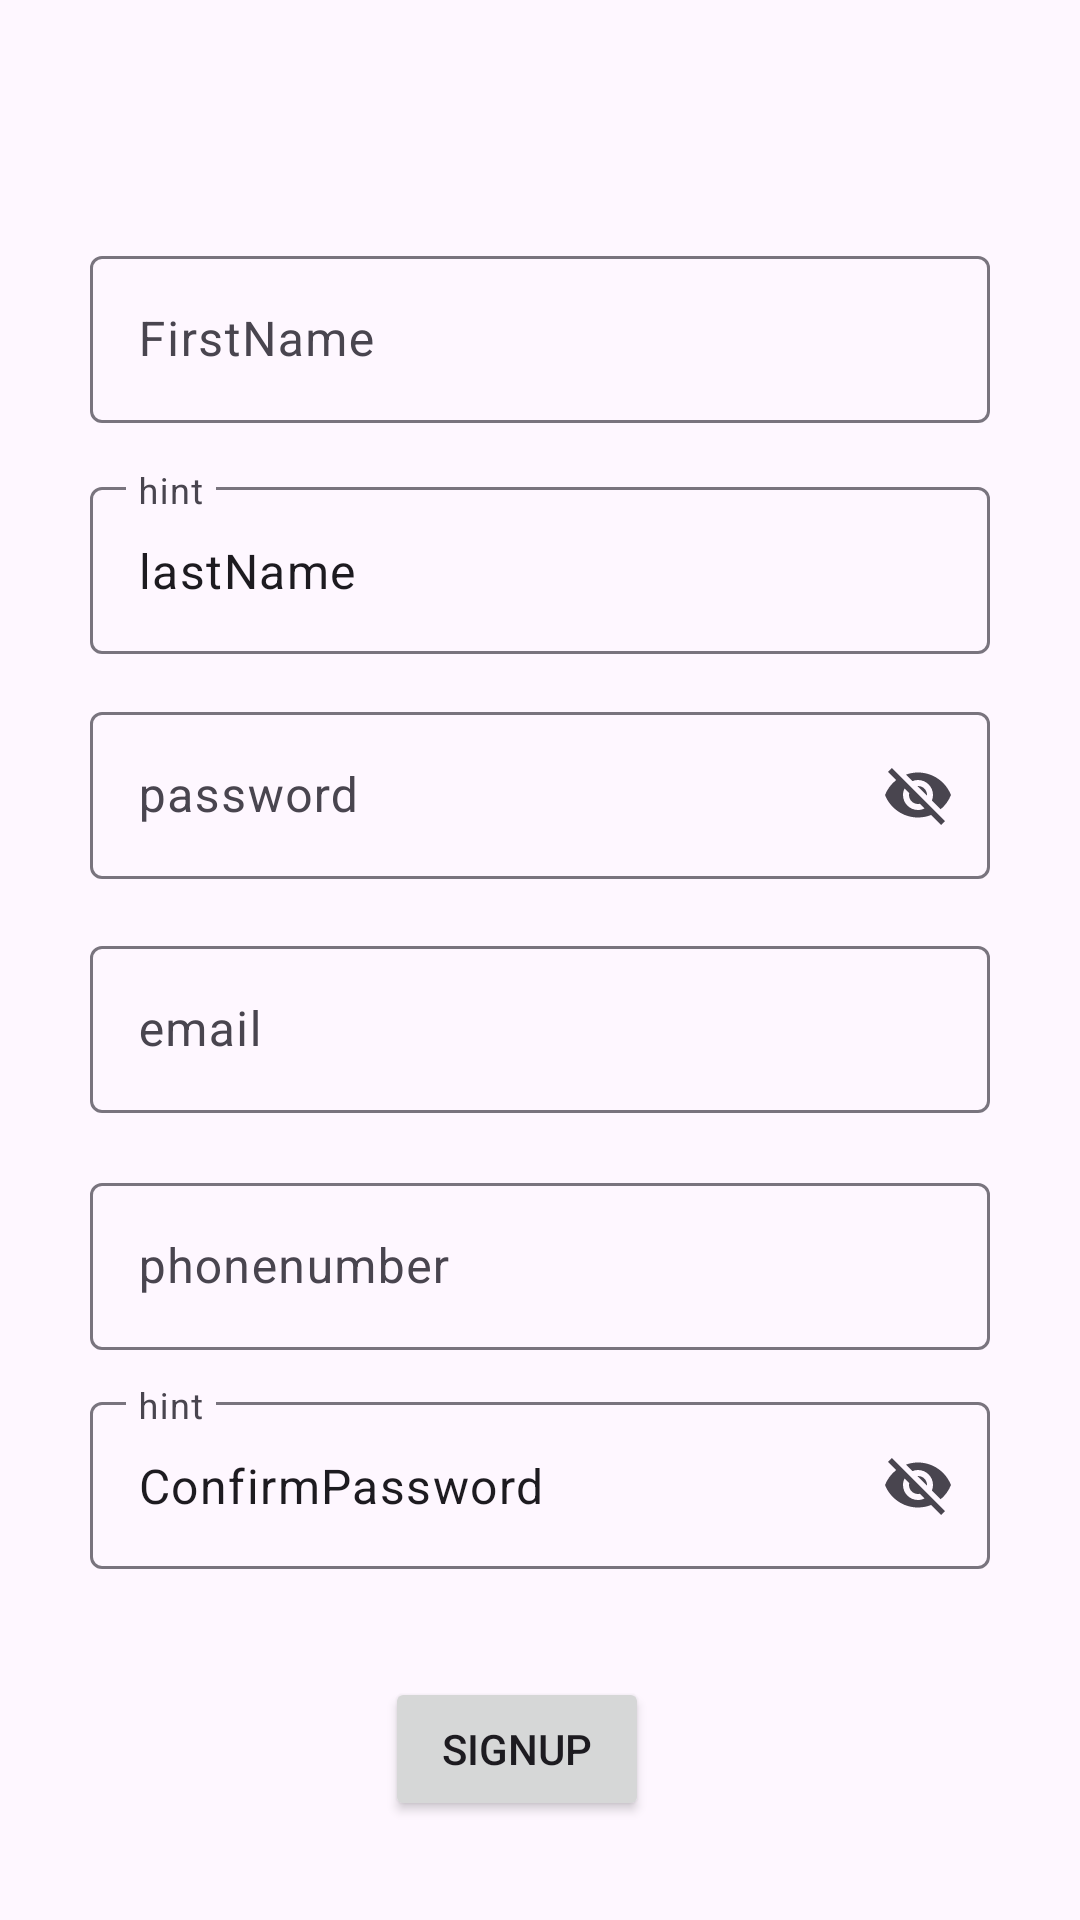

Write the Android layout XML for this screen, with the resource values it uses.
<!-- AndroidManifest.xml: application theme Theme.AppAsessment -->
<!-- res/layout/activity_main.xml -->
<?xml version="1.0" encoding="utf-8"?>
<androidx.constraintlayout.widget.ConstraintLayout xmlns:android="http://schemas.android.com/apk/res/android"
    xmlns:app="http://schemas.android.com/apk/res-auto"
    xmlns:tools="http://schemas.android.com/tools"
    android:id="@+id/image"
    android:layout_width="match_parent"
    android:layout_height="match_parent"
    android:visibility="visible"
    tools:context=".ui.MainActivity">

    <com.google.android.material.textfield.TextInputLayout
        android:id="@+id/tilUserName"
        android:layout_width="0dp"
        android:layout_height="wrap_content"
        android:layout_marginStart="30dp"
        android:layout_marginTop="80dp"
        android:layout_marginEnd="30dp"
        app:layout_constraintEnd_toEndOf="parent"
        app:layout_constraintHorizontal_bias="0.0"
        app:layout_constraintStart_toStartOf="parent"
        app:layout_constraintTop_toTopOf="parent">

        <com.google.android.material.textfield.TextInputEditText
            android:id="@+id/etUserName"
            android:layout_width="match_parent"
            android:layout_height="wrap_content"
            android:hint="FirstName" />
    </com.google.android.material.textfield.TextInputLayout>

    <com.google.android.material.textfield.TextInputLayout
        android:id="@+id/tilpassword"
        android:layout_width="0dp"
        android:layout_height="wrap_content"
        android:layout_marginStart="30dp"
        android:layout_marginTop="14dp"
        android:layout_marginEnd="30dp"
        app:endIconMode="password_toggle"
        app:layout_constraintEnd_toEndOf="parent"
        app:layout_constraintHorizontal_bias="0.0"
        app:layout_constraintStart_toStartOf="parent"
        app:layout_constraintTop_toBottomOf="@+id/tillastname">

        <com.google.android.material.textfield.TextInputEditText
            android:id="@+id/etpassword"
            android:layout_width="match_parent"
            android:layout_height="wrap_content"
            android:hint="password" />
    </com.google.android.material.textfield.TextInputLayout>

    <com.google.android.material.textfield.TextInputLayout
        android:id="@+id/tilemail"
        android:layout_width="0dp"
        android:layout_height="wrap_content"
        android:layout_marginStart="30dp"
        android:layout_marginTop="17dp"
        android:layout_marginEnd="30dp"
        app:layout_constraintEnd_toEndOf="parent"
        app:layout_constraintHorizontal_bias="0.0"
        app:layout_constraintStart_toStartOf="parent"
        app:layout_constraintTop_toBottomOf="@+id/tilpassword">

        <com.google.android.material.textfield.TextInputEditText
            android:id="@+id/etemail"
            android:layout_width="match_parent"
            android:layout_height="wrap_content"
            android:hint="email" />
    </com.google.android.material.textfield.TextInputLayout>

    <com.google.android.material.textfield.TextInputLayout
        android:id="@+id/tilphonenumber"
        android:layout_width="0dp"
        android:layout_height="wrap_content"
        android:layout_marginStart="30dp"
        android:layout_marginTop="18dp"
        android:layout_marginEnd="30dp"
        app:layout_constraintEnd_toEndOf="parent"
        app:layout_constraintHorizontal_bias="0.0"
        app:layout_constraintStart_toStartOf="parent"
        app:layout_constraintTop_toBottomOf="@+id/tilemail">

        <com.google.android.material.textfield.TextInputEditText
            android:id="@+id/etphonenumber"
            android:layout_width="match_parent"
            android:layout_height="wrap_content"
            android:hint="phonenumber" />
    </com.google.android.material.textfield.TextInputLayout>

    <Button
        android:id="@+id/btnSignUp"
        android:layout_width="wrap_content"
        android:layout_height="wrap_content"
        android:layout_marginStart="160dp"
        android:layout_marginTop="36dp"
        android:layout_marginEnd="160dp"
        android:text="SignUp"
        app:layout_constraintEnd_toEndOf="parent"
        app:layout_constraintHorizontal_bias="0.666"
        app:layout_constraintStart_toStartOf="parent"
        app:layout_constraintTop_toBottomOf="@+id/tilConfirmPassword" />

    <com.google.android.material.textfield.TextInputLayout
        android:id="@+id/tilConfirmPassword"
        android:layout_width="0dp"
        android:layout_height="wrap_content"
        android:layout_marginStart="30dp"
        android:layout_marginTop="12dp"
        android:layout_marginEnd="30dp"
        app:endIconMode="password_toggle"
        app:layout_constraintEnd_toEndOf="parent"
        app:layout_constraintHorizontal_bias="0.0"
        app:layout_constraintStart_toStartOf="parent"
        app:layout_constraintTop_toBottomOf="@+id/tilphonenumber">

        <com.google.android.material.textfield.TextInputEditText
            android:id="@+id/etConfirmPassword"
            android:layout_width="match_parent"
            android:layout_height="wrap_content"
            android:hint="hint"
            android:text="ConfirmPassword" />
    </com.google.android.material.textfield.TextInputLayout>

    <com.google.android.material.textfield.TextInputLayout
        android:id="@+id/tillastname"
        android:layout_width="0dp"
        android:layout_height="wrap_content"
        android:layout_marginStart="30dp"
        android:layout_marginTop="16dp"
        android:layout_marginEnd="30dp"
        app:layout_constraintEnd_toEndOf="parent"
        app:layout_constraintHorizontal_bias="0.0"
        app:layout_constraintStart_toStartOf="parent"
        app:layout_constraintTop_toBottomOf="@+id/tilUserName">

        <com.google.android.material.textfield.TextInputEditText
            android:id="@+id/etlastname"
            android:layout_width="match_parent"
            android:layout_height="wrap_content"
            android:hint="hint"
            android:text="lastName" />
    </com.google.android.material.textfield.TextInputLayout>

    <ProgressBar
        android:id="@+id/pbprogressBar"
        android:visibility="gone"
        style="?android:attr/progressBarStyle"
        android:layout_width="wrap_content"
        android:layout_height="wrap_content"
        android:layout_marginStart="171dp"
        android:layout_marginTop="12dp"
        android:layout_marginEnd="192dp"
        app:layout_constraintEnd_toEndOf="parent"
        app:layout_constraintStart_toStartOf="parent"
        app:layout_constraintTop_toBottomOf="@+id/tilemail" />

    <TextView
        android:id="@+id/textView"
        android:layout_width="wrap_content"
        android:layout_height="wrap_content"
        android:layout_marginStart="38dp"
        android:layout_marginTop="40dp"
        android:layout_marginEnd="13dp"
        android:text="Already have an account?"
        app:layout_constraintEnd_toStartOf="@+id/tvLogIn"
        app:layout_constraintStart_toStartOf="parent"
        app:layout_constraintTop_toBottomOf="@+id/btnSignUp" />

    <TextView
        android:id="@+id/tvLogIn"
        android:layout_width="wrap_content"
        android:layout_height="wrap_content"
        android:layout_marginStart="13dp"
        android:layout_marginTop="40dp"
        android:layout_marginEnd="166dp"
        android:text="LogIn"
        app:layout_constraintEnd_toEndOf="parent"
        app:layout_constraintStart_toEndOf="@+id/textView"
        app:layout_constraintTop_toBottomOf="@+id/btnSignUp" />
</androidx.constraintlayout.widget.ConstraintLayout>
<!-- resources referenced by this layout -->
<resources>
  <style name="Theme.AppAsessment" parent="Base.Theme.AppAsessment" />
  <style name="Base.Theme.AppAsessment" parent="Theme.Material3.DayNight.NoActionBar">
          
          
      </style>
</resources>
